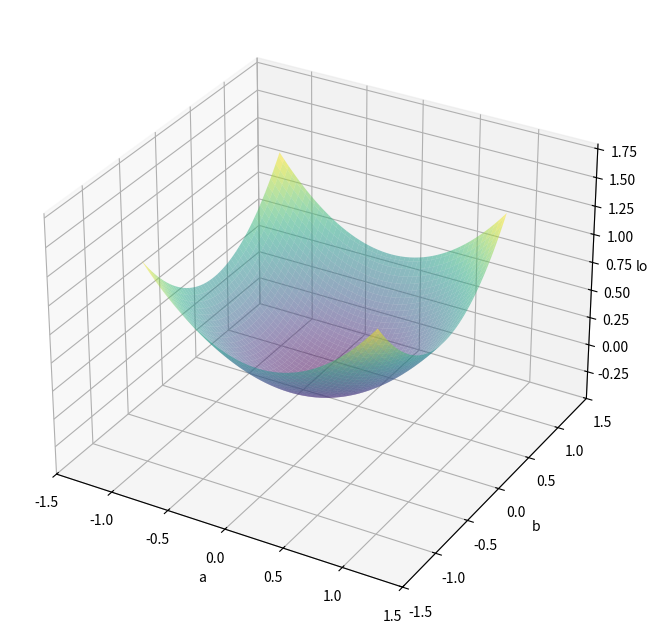

The script that saved this image: (Note: this script raises an exception after producing the figure.)
import os
import numpy as np
import matplotlib.pyplot as plt
from matplotlib.animation import FuncAnimation
from typing import Tuple


def f(x: np.ndarray, a: float, b: float) -> np.ndarray:
    return a**2 * x + b**2 * x


def df(x: np.ndarray, a: float, b: float, grad: float) -> Tuple[float, float]:
    da = 2 * a * x * grad
    db = 2 * b * x * grad
    return da.sum(), db.sum()


def main():

    size = 100
    features = 16

    A = np.linspace(-1, 1, size)
    B = np.linspace(-1, 1, size)
    x = abs(np.random.randn(features))
    y = abs(np.random.randn(features))

    a, b = np.meshgrid(A, B)
    z = np.zeros((size, size))
    for i in range(size):
        for j in range(size):
            loss = f(x, a[i, j], b[i, j]).mean()
            z[i, j] = loss

    fig = plt.figure(figsize=(10, 8))
    ax = fig.add_subplot(111, projection="3d")
    param_range = (-1.5, 1.5)
    loss_range = (z.min() - 0.5, z.max() + 0.5)

    plt.xlabel("a")
    plt.ylabel("b")
    ax.set_zlabel("loss")
    ax.set_xlim(param_range)
    ax.set_ylim(param_range)
    ax.set_zlim(loss_range)
    ax.plot_surface(a, b, z, cmap="viridis", alpha=0.5)
    scatter = ax.scatter([], [], [], color="black", s=25, depthshade=False)

    iters = 10
    lr = 0.0075
    a, b = -1.33, 1.25
    grad = 1.0
    scheduler = 1

    def update(frame):
        nonlocal a, b
        a, b = float(a), float(b)
        loss = f(x, a, b).mean()
        scatter._offsets3d = ([a], [b], [loss])
        da, db = df(x, a, b, grad)
        a -= lr * da
        b -= lr * db
        if not ((frame + 1) % scheduler) or (frame + 1) == scheduler:
            print(f"Iteration: {frame + 1}, a: {a:.3f}, b: {b:.3f}, loss: {loss:.4f}")
        return (scatter,)

    path = os.path.abspath(os.path.dirname(__file__))
    anim = FuncAnimation(fig, update, frames=iters, interval=200, blit=True, repeat=False)
    anim.save(f"{path}/../images/grad-descent-anim.gif", writer="pillow", fps=5)


if __name__ == "__main__":
    main()
